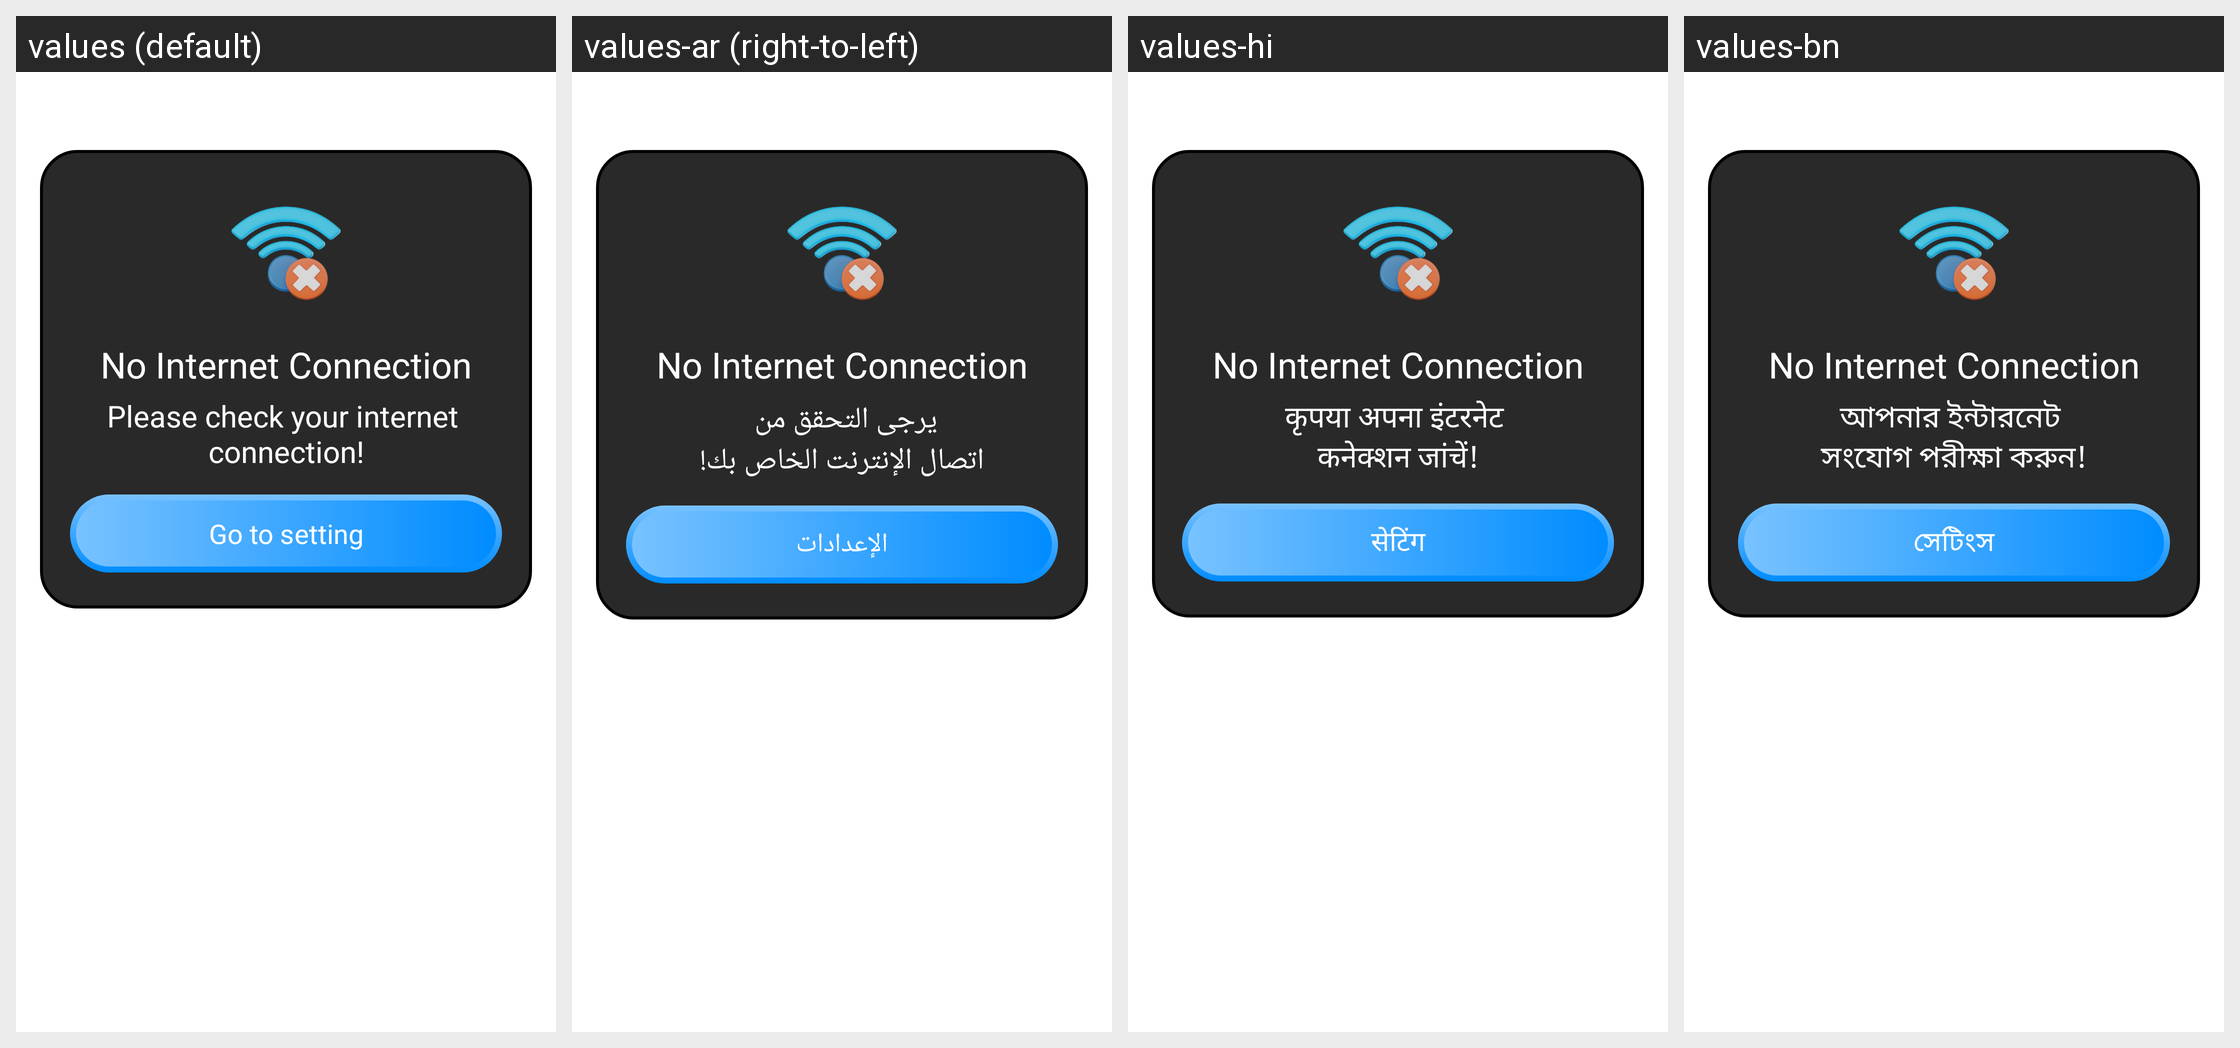

The Android screen above is rendered under several locales of the same app. Produce the string resources it draws, with the default and per-locale values.
Android screen res/layout/layout_dialog_no_internet.xml rendered under 4 locales, left to right: values (default), values-ar (right-to-left), values-hi, values-bn. Device: Nexus 5 (rendered at 1080×1920; each locale shown at half size, 540×960, under a caption strip naming it); theme Theme.TextRepeat.
Other locales in the repository, not shown: values-de, values-es, values-fr, values-in, values-it, values-ko, values-pt, values-ru.
Strings drawn on this screen, with the default value and each locale's value (text and hints the layout hard-codes, and strings that could not be matched under every locale, appear in the picture but are not listed):

no_internet
  values: No Internet Connection
  values-ar: No Internet Connection  [not translated; the default value is used]
  values-hi: No Internet Connection  [not translated; the default value is used]
  values-bn: No Internet Connection  [not translated; the default value is used]

txt_content_dialog_no_internet
  values: Please check your internet 
      connection!
  values-ar: يرجى التحقق من 
      اتصال الإنترنت الخاص بك!
  values-hi: कृपया अपना इंटरनेट 
      कनेक्शन जांचें!
  values-bn: আপনার ইন্টারনেট 
      সংযোগ পরীক্ষা করুন!

go_to_setting
  values: Go to setting
  values-ar: الإعدادات
  values-hi: सेटिंग
  values-bn: সেটিংস
